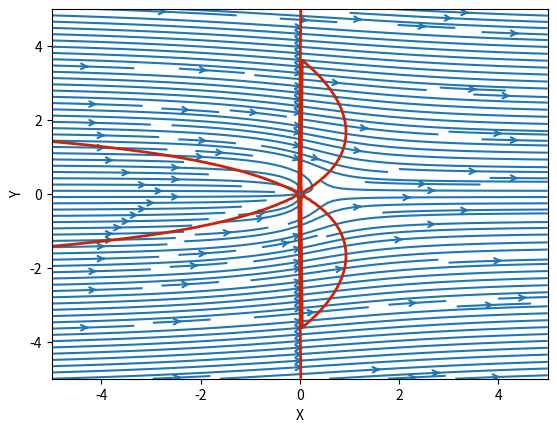

Source code (Python):
import numpy as np
from matplotlib import pyplot
import math

vel_inf = 2.0
n = 100 # Number of steps
sink_str = -5.0
x_sink, y_sink = 0,0
x_arr = np.linspace(-5.0,5.0,n) # Range from -5 to 5 with step size of 0.1
y_arr = np.linspace(-5.0,5.0,n)
X, Y = np.meshgrid(x_arr, y_arr) # Creating the uniform grid

# Free stream velocity components and psi
psi_inf = vel_inf * Y # Stream function of uniform flow = Uy for horizontal flow
u_inf = vel_inf * np.ones((n,n), dtype=float)
v_inf = vel_inf * np.zeros((n,n), dtype=float)

# Setting up the velocities and psi
psi_s = (sink_str/2*math.pi)*np.arctan((Y - y_sink)/(X - x_sink)) # Stream function for sink
u = (sink_str*(X - x_sink))/((2 * math.pi)*((X - x_sink)**2 + (Y - y_sink)**2)) + u_inf
v = (sink_str*(Y - y_sink))/((2 * math.pi)*((X - x_sink)**2 + (Y - y_sink)**2)) + v_inf

# Forming the streamplot
psi = psi_inf + psi_s # Overall stream function
pyplot.scatter(x_sink, y_sink)
pyplot.xlim(-5.0, 5.0)
pyplot.ylim(-5.0, 5.0)
pyplot.xlabel("X")
pyplot.ylabel("Y")
pyplot.streamplot(X, Y, u, v, density=2, arrowsize=1, arrowstyle='->')
pyplot.contour(X, Y, psi,levels=[sink_str, -sink_str], colors='#CD2305', linewidths=2, linestyles='solid')
pyplot.show()
